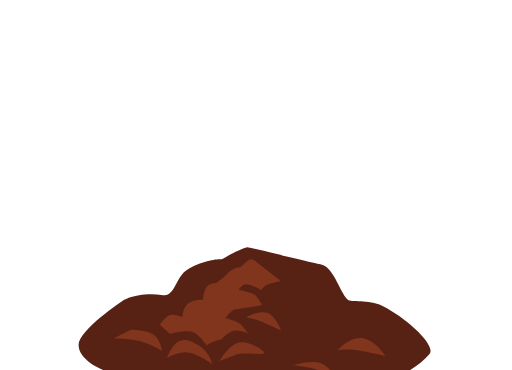
t = 0.00 s
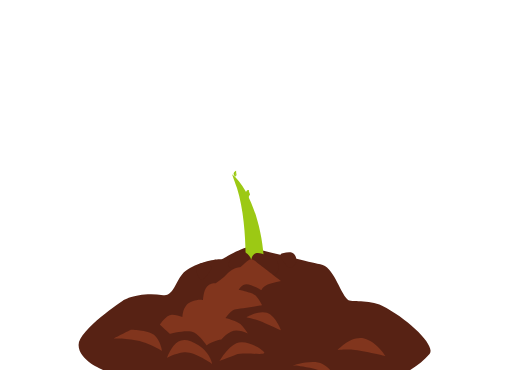
t = 0.40 s
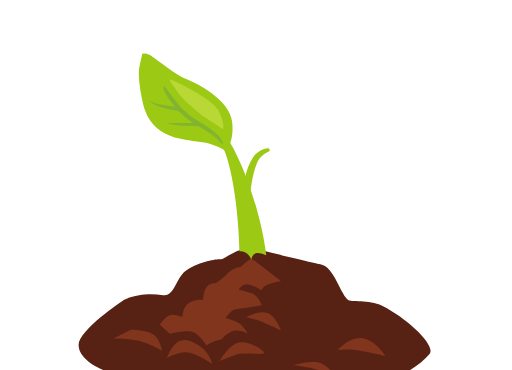
t = 0.79 s
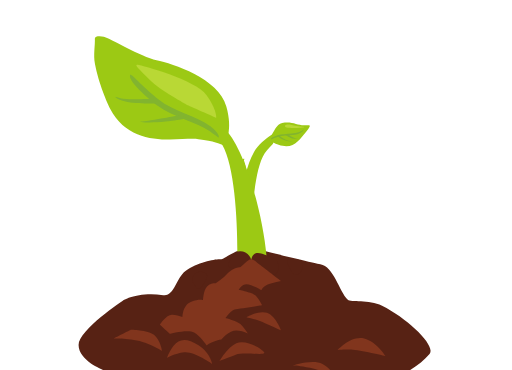
t = 1.18 s
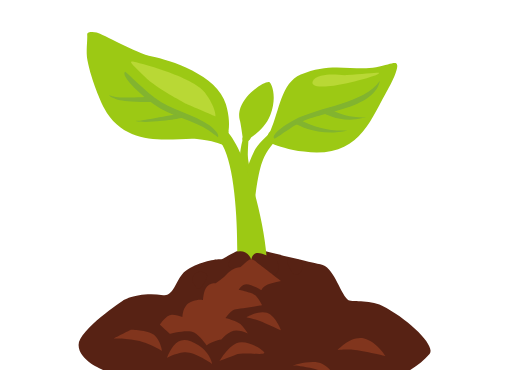
t = 1.58 s
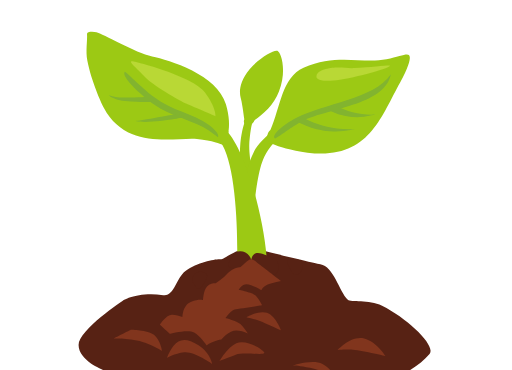
t = 1.97 s

The animated SVG that drew these frames (rendered in a browser with its animation timeline set to each time). Animation: 60 SMIL elements (animate=13,animateTransform=47); one cycle of 2.37 s, repeats indefinitely.

<svg fill="none" height="100%" width="100%" viewBox="180 500 720 520" xmlns:xlink="http://www.w3.org/1999/xlink" xmlns="http://www.w3.org/2000/svg"><g transform="matrix(5,0,0,5,287.5,530.002)" id="i0"><g id="i1" transform="matrix(1,0,0,1,50.686,85.259)"><path fill="#572214" d="M-43.303,12.72C-29.116,23.588,33.446,26.193,48.625,8.263C50.542,5.985,42.706,-1.564,35.266,-5.306C31.529,-7.194,26.435,-6.219,25.644,-6.999C23.198,-9.406,21.644,-16.372,17.907,-16.988C14.828,-17.509,-2.364,-21.87,-2.694,-21.771C-7.325,-20.308,-9.111,-18.289,-10.266,-18.354C-11.556,-18.449,-16.549,-17.574,-20.021,-15.041C-22.633,-13.121,-23.163,-7.817,-26.275,-8.272C-33.451,-9.314,-37.518,-6.808,-37.518,-6.808C-37.518,-6.808,-50.084,1.392,-50.084,5.752C-50.084,10.079,-43.305,12.715,-43.305,12.715C-43.305,12.715,-43.303,12.72,-43.303,12.72Z" /></g></g><g visibility="hidden" id="i2"><animate repeatCount="indefinite" begin="0s" calcMode="discrete" dur="2.367s" values="hidden; visible; visible" keyTimes="0; 0.042006; 1" attributeName="visibility" /><g><g transform="translate(529.385,0)"><animateTransform repeatCount="indefinite" type="translate" attributeName="transform" dur="2.367s" begin="0s" calcMode="spline" values="529.385 0; 529.385 0; 488.879 0; 459.385 0; 459.385 0" keyTimes="0; 0.042254; 0.112676; 0.183098; 1" keySplines="0 0 1 1; 0.06 0.144 0.478 0.57; 0.477 0.539 0.924 0.98; 0 0 1 1" fill="freeze" /><g transform="translate(0,864.252)"><animateTransform repeatCount="indefinite" type="translate" attributeName="transform" dur="2.367s" begin="0s" calcMode="spline" values="0 864.252; 0 864.252; 0 853.026; 0 851.111; 0 856.731; 0 870.266; 0 892.752; 0 892.752" keyTimes="0; 0.042254; 0.070423; 0.098591; 0.12676; 0.154929; 0.183098; 1" keySplines="0 0 1 1; 0 0 1 1; 0 0 1 1; 0 0 1 1; 0 0 1 1; 0 0 1 1; 0 0 1 1" fill="freeze" /><g transform="rotate(0)"><animateTransform repeatCount="indefinite" type="rotate" attributeName="transform" dur="2.367s" begin="0s" calcMode="spline" values="0; 0; -60; -60" keyTimes="0; 0.042254; 0.183098; 1" keySplines="0 0 1 1; 0 0 1 1; 0 0 1 1" fill="freeze" /><g transform="scale(0.6,0.6) translate(5.551,-316.252)"><g id="i3" transform="matrix(1,0,0,1,-5,321)"><path fill="#572214" d="M0,-20C11.046,-20,20,-11.046,20,0C20,11.046,11.046,10.5,0,10.5C-11.046,10.5,-25.172,9.76,-20,0C-14.435,-10.5,-11.046,-20,0,-20Z" /></g></g></g></g></g></g></g><g visibility="hidden" id="i4"><animate repeatCount="indefinite" begin="0s" calcMode="discrete" dur="2.367s" values="hidden; visible; visible" keyTimes="0; 0.042006; 1" attributeName="visibility" /><g><g transform="translate(529.385,0)"><animateTransform repeatCount="indefinite" type="translate" attributeName="transform" dur="2.367s" begin="0s" calcMode="spline" values="529.385 0; 529.385 0; 540.368 0; 550.571 0; 563.398 0; 580.193 0; 595.885 0; 595.885 0" keyTimes="0; 0.042254; 0.070423; 0.098591; 0.12676; 0.154929; 0.183098; 1" keySplines="0 0 1 1; 0 0 1 1; 0 0 1 1; 0 0 1 1; 0 0 1 1; 0 0 1 1; 0 0 1 1" fill="freeze" /><g transform="translate(0,864.252)"><animateTransform repeatCount="indefinite" type="translate" attributeName="transform" dur="2.367s" begin="0s" calcMode="spline" values="0 864.252; 0 864.252; 0 855.475; 0 851.091; 0 849.339; 0 856.238; 0 873.252; 0 873.252" keyTimes="0; 0.042254; 0.070423; 0.098591; 0.12676; 0.154929; 0.183098; 1" keySplines="0 0 1 1; 0 0 1 1; 0 0 1 1; 0 0 1 1; 0 0 1 1; 0 0 1 1; 0 0 1 1" fill="freeze" /><g transform="rotate(0)"><animateTransform repeatCount="indefinite" type="rotate" attributeName="transform" dur="2.367s" begin="0s" calcMode="spline" values="0; 0; 60; 60" keyTimes="0; 0.042254; 0.183098; 1" keySplines="0 0 1 1; 0 0 1 1; 0 0 1 1" fill="freeze" /><g transform="scale(0.6,0.6) translate(5.551,-316.252)"><g id="i3" transform="matrix(1,0,0,1,-5,321)"><path fill="#572214" d="M0,-20C11.046,-20,20,-11.046,20,0C20,11.046,11.046,10.5,0,10.5C-11.046,10.5,-25.172,9.76,-20,0C-14.435,-10.5,-11.046,-20,0,-20Z" /></g></g></g></g></g></g></g><g visibility="hidden" id="i5"><animate repeatCount="indefinite" begin="0s" calcMode="discrete" dur="2.367s" values="hidden; visible; visible" keyTimes="0; 0.042006; 1" attributeName="visibility" /><g><g transform="translate(529.385,0)"><animateTransform repeatCount="indefinite" type="translate" attributeName="transform" dur="2.367s" begin="0s" calcMode="spline" values="529.385 0; 529.385 0; 518.879 0; 511.385 0; 511.385 0" keyTimes="0; 0.042254; 0.084507; 0.126761; 1" keySplines="0 0 1 1; 0 0 1 1; 0 0 1 1; 0 0 1 1" fill="freeze" /><g transform="translate(0,864.252)"><animateTransform repeatCount="indefinite" type="translate" attributeName="transform" dur="2.367s" begin="0s" calcMode="spline" values="0 864.252; 0 864.252; 0 846.085; 0 846.577; 0 865.252; 0 865.252" keyTimes="0; 0.042254; 0.070423; 0.098592; 0.126761; 1" keySplines="0 0 1 1; 0 0 1 1; 0 0 1 1; 0 0 1 1; 0 0 1 1" fill="freeze" /><g transform="rotate(0)"><animateTransform repeatCount="indefinite" type="rotate" attributeName="transform" dur="2.367s" begin="0s" calcMode="spline" values="0; 0; -60; -60" keyTimes="0; 0.042254; 0.126761; 1" keySplines="0 0 1 1; 0 0 1 1; 0 0 1 1" fill="freeze" /><g transform="scale(0.3,0.3) translate(5.551,-316.252)"><g id="i3" transform="matrix(1,0,0,1,-5,321)"><path fill="#572214" d="M0,-20C11.046,-20,20,-11.046,20,0C20,11.046,11.046,10.5,0,10.5C-11.046,10.5,-25.172,9.76,-20,0C-14.435,-10.5,-11.046,-20,0,-20Z" /></g></g></g></g></g></g></g><g transform="matrix(1,0,0,1,540,888.5)" id="i6"><g id="i6"><g transform="translate(0,0)"><g transform="scale(0,0)"><animateTransform repeatCount="indefinite" type="scale" attributeName="transform" dur="2.367s" begin="0s" calcMode="spline" values="0 0; 1 1; 1 1" keyTimes="0; 0.140845; 1" keySplines="0.03 0.176 0.35 1; 0 0 1 1" fill="freeze" /><g transform="translate(0,0)"><g transform="matrix(5,0,0,5,-252.5,-368.498)" visibility="hidden" id="i7"><animate repeatCount="indefinite" begin="0s" calcMode="discrete" dur="2.367s" values="hidden; visible; visible" keyTimes="0; 0.42306; 1" attributeName="visibility" /><g id="i1" transform="matrix(1,0,0,1,52.906,26.064)"><path d="M-6.719,18.453C-6.956,19.136,-7.156,19.536,-7.128,20.021C-7.046,20.681,-7.155,20.837,-6.949,21.588C-6.949,21.588,-4.107,28.129,-4.107,28.129C-4.306,27.387,-4.905,24.537,-4.863,23.951C-4.855,23.137,-5.356,22.186,-5.572,20.945C-5.806,20.236,-6.556,17.936,-6.719,18.453Z" fill="#9cc914"><animate repeatCount="indefinite" attributeName="d" dur="2.367s" begin="0s" calcMode="spline" values="M-6.719,18.453C-6.956,19.136,-7.156,19.536,-7.128,20.021C-7.046,20.681,-7.155,20.837,-6.949,21.588C-6.949,21.588,-4.107,28.129,-4.107,28.129C-4.306,27.387,-4.905,24.537,-4.863,23.951C-4.855,23.137,-5.356,22.186,-5.572,20.945C-5.806,20.236,-6.556,17.936,-6.719,18.453Z; M-6.719,18.453C-6.956,19.136,-7.156,19.536,-7.128,20.021C-7.046,20.681,-7.155,20.837,-6.949,21.588C-6.949,21.588,-4.107,28.129,-4.107,28.129C-4.306,27.387,-4.905,24.537,-4.863,23.951C-4.855,23.137,-5.356,22.186,-5.572,20.945C-5.806,20.236,-6.556,17.936,-6.719,18.453Z; M-5.319,5.403C-6.083,7.644,-6.455,9.037,-6.827,11.872C-7.089,15.253,-6.805,16.187,-6.549,18.988C-6.549,18.988,-3.657,18.829,-3.657,18.829C-4.181,15.217,-4.608,13.687,-4.663,12.301C-4.705,11.237,-4.456,7.586,-4.272,6.695C-4.156,6.136,-4.256,3.636,-5.319,5.403Z; M-5.419,1.253C-6.183,3.494,-6.618,5.801,-6.777,8.221C-7.039,11.602,-7.105,15.179,-6.549,18.988C-6.549,18.988,-3.307,18.529,-3.307,18.529C-3.831,14.917,-4.092,11.569,-3.863,8.451C-3.681,6.011,-3.208,3.713,-2.372,1.495C-0.012,-0.131,-5.691,-0.788,-5.419,1.253Z; M-5.419,1.253C-6.183,3.494,-6.618,5.801,-6.777,8.221C-7.039,11.602,-7.105,15.179,-6.549,18.988C-6.549,18.988,-3.307,18.529,-3.307,18.529C-3.831,14.917,-4.092,11.569,-3.863,8.451C-3.681,6.011,-3.208,3.713,-2.372,1.495C-0.012,-0.131,-5.691,-0.788,-5.419,1.253Z" keyTimes="0; 0.422535; 0.704225; 0.985915; 1" keySplines="0 0 1 1; 0 0 1 1; 0 0 1 1; 0 0 1 1" fill="freeze" /></path></g></g></g></g></g></g></g><g id="i8"><g><g transform="translate(518.5,0)"><animateTransform repeatCount="indefinite" type="translate" attributeName="transform" dur="2.367s" begin="0s" calcMode="spline" values="518.5 0; 518.5 0; 532 0; 532 0" keyTimes="0; 0.422535; 0.985915; 1" keySplines="0 0 1 1; 0.01 0.115 0.667 1; 0 0 1 1" fill="freeze" /><g transform="translate(0,747.5)"><animateTransform repeatCount="indefinite" type="translate" attributeName="transform" dur="2.367s" begin="0s" calcMode="spline" values="0 747.5; 0 747.5; 0 658.5; 0 658.5" keyTimes="0; 0.422535; 0.985915; 1" keySplines="0 0 1 1; 0.01 0.11 0.667 1; 0 0 1 1" fill="freeze" /><g transform="scale(0,0)"><animateTransform repeatCount="indefinite" type="scale" attributeName="transform" dur="2.367s" begin="0s" calcMode="spline" values="0 0; 0 0; 1 1; 1 1" keyTimes="0; 0.422535; 0.985915; 1" keySplines="0 0 1 1; 0.503 0 0 1; 0 0 1 1" fill="freeze" /><g transform="translate(0,0)"><g transform="matrix(5,0,0,5,-244.5,-138.498)" visibility="hidden" id="i9"><animate repeatCount="indefinite" begin="0s" calcMode="discrete" dur="2.367s" values="hidden; visible; visible" keyTimes="0; 0.42306; 1" attributeName="visibility" /><g id="i1" transform="matrix(1,0,0,1,52.906,26.064)"><path fill="#9cc914" d="M4.191,-18.594C3.275,-18.987,-0.982,-16.691,-3.928,-13.178C-6.843,-9.634,-6.942,-6.548,-6.451,-4.908C-6.132,-3.865,-5.691,-0.788,-5.419,1.253C-6.183,3.494,-3.208,3.713,-2.372,1.495C-0.012,-0.131,3.204,-2.918,4.65,-6.779C7.106,-13.247,5.144,-18.201,4.191,-18.594Z" /></g></g></g></g></g></g></g></g><g opacity="0" visibility="hidden" id="i8"><animate repeatCount="indefinite" begin="0s" calcMode="discrete" dur="2.367s" values="hidden; visible; visible" keyTimes="0; 0.42306; 1" attributeName="visibility" /><g><g transform="translate(518.5,0)"><animateTransform repeatCount="indefinite" type="translate" attributeName="transform" dur="2.367s" begin="0s" calcMode="spline" values="518.5 0; 518.5 0; 532 0; 532 0" keyTimes="0; 0.422535; 0.985915; 1" keySplines="0 0 1 1; 0.01 0.115 0.667 1; 0 0 1 1" fill="freeze" /><g transform="translate(0,747.5)"><animateTransform repeatCount="indefinite" type="translate" attributeName="transform" dur="2.367s" begin="0s" calcMode="spline" values="0 747.5; 0 747.5; 0 658.5; 0 658.5" keyTimes="0; 0.422535; 0.985915; 1" keySplines="0 0 1 1; 0.01 0.11 0.667 1; 0 0 1 1" fill="freeze" /><g transform="scale(0,0)"><animateTransform repeatCount="indefinite" type="scale" attributeName="transform" dur="2.367s" begin="0s" calcMode="spline" values="0 0; 0 0; 1 1; 1 1" keyTimes="0; 0.422535; 0.985915; 1" keySplines="0 0 1 1; 0.503 0 0 1; 0 0 1 1" fill="freeze" /><g transform="translate(0,0)" /></g></g></g></g></g><g transform="matrix(1,0,0,1,540,888.5)" id="i6"><g id="i6"><g transform="translate(0,0)"><g transform="scale(0,0)"><animateTransform repeatCount="indefinite" type="scale" attributeName="transform" dur="2.367s" begin="0s" calcMode="spline" values="0 0; 1 1; 1 1" keyTimes="0; 0.140845; 1" keySplines="0.03 0.176 0.35 1; 0 0 1 1" fill="freeze" /><g transform="translate(0,0)"><g transform="matrix(5,0,0,5,-252.5,-368.498)" visibility="hidden" id="i10"><animate repeatCount="indefinite" begin="0s" calcMode="discrete" dur="2.367s" values="hidden; visible; visible" keyTimes="0; 0.14102; 1" attributeName="visibility" /><g id="i1" transform="matrix(1,0,0,1,70.273,30.739)"><path d="M-22.583,20.564C-22.948,20.236,-23.073,20.836,-23.023,21.153C-23.048,21.436,-23.048,21.486,-22.696,22.081C-22.696,22.081,-22.523,22.743,-22.523,22.743C-22.398,22.636,-22.273,22.461,-22.232,22.248C-22.198,22.061,-22.398,22.111,-22.226,21.812C-22.448,21.411,-22.823,20.861,-22.583,20.564Z" fill="#9cc914"><animate repeatCount="indefinite" attributeName="d" dur="2.367s" begin="0s" calcMode="spline" values="M-22.583,20.564C-22.948,20.236,-23.073,20.836,-23.023,21.153C-23.048,21.436,-23.048,21.486,-22.696,22.081C-22.696,22.081,-22.523,22.743,-22.523,22.743C-22.398,22.636,-22.273,22.461,-22.232,22.248C-22.198,22.061,-22.398,22.111,-22.226,21.812C-22.448,21.411,-22.823,20.861,-22.583,20.564Z; M-22.583,20.564C-22.948,20.236,-23.073,20.836,-23.023,21.153C-23.048,21.436,-23.048,21.486,-22.696,22.081C-22.696,22.081,-22.523,22.743,-22.523,22.743C-22.398,22.636,-22.273,22.461,-22.232,22.248C-22.198,22.061,-22.398,22.111,-22.226,21.812C-22.448,21.411,-22.823,20.861,-22.583,20.564Z; M-15.883,5.564C-17.023,5.611,-19.223,6.561,-20.398,8.428C-22.671,12.041,-23.261,16.116,-23.621,19.956C-23.621,19.956,-21.448,21.218,-21.448,21.218C-21.152,17.74,-20.586,12.735,-18.882,9.323C-18.22,8.026,-16.598,6.861,-15.876,6.637C-14.848,6.286,-15.198,5.611,-15.883,5.564Z; M-15.133,2.064C-17.045,3.705,-19.174,5.55,-20.348,7.878C-22.278,11.685,-23.261,16.116,-23.621,19.956C-23.621,19.956,-20.248,23.418,-20.248,23.418C-19.952,19.94,-19.136,12.735,-17.432,9.323C-16.77,8.026,-15.986,6.819,-15.076,5.762C-14.373,4.961,-14.073,2.211,-15.133,2.064Z; M-15.133,2.064C-17.045,3.705,-19.174,5.55,-20.348,7.878C-22.278,11.685,-23.261,16.116,-23.621,19.956C-23.621,19.956,-20.248,23.418,-20.248,23.418C-19.952,19.94,-19.136,12.735,-17.432,9.323C-16.77,8.026,-15.986,6.819,-15.076,5.762C-14.373,4.961,-14.073,2.211,-15.133,2.064Z" keyTimes="0; 0.140845; 0.352113; 0.56338; 1" keySplines="0 0 1 1; 0 0 1 1; 0 0 1 1; 0 0 1 1" fill="freeze" /></path></g></g></g></g></g></g></g><g id="i11"><g><g transform="translate(533.688,0)"><animateTransform repeatCount="indefinite" type="translate" attributeName="transform" dur="2.367s" begin="0s" calcMode="spline" values="533.688 0; 533.688 0; 559.5 0; 559.5 0" keyTimes="0; 0.140845; 0.56338; 1" keySplines="0 0 1 1; 0.167 0.167 0 1; 0 0 1 1" fill="freeze" /><g transform="translate(0,793.5)"><animateTransform repeatCount="indefinite" type="translate" attributeName="transform" dur="2.367s" begin="0s" calcMode="spline" values="0 793.5; 0 793.5; 0 695; 0 695" keyTimes="0; 0.140845; 0.56338; 1" keySplines="0 0 1 1; 0.167 0.167 0 1; 0 0 1 1" fill="freeze" /><g transform="rotate(90)"><animateTransform repeatCount="indefinite" type="rotate" attributeName="transform" dur="2.367s" begin="0s" calcMode="spline" values="90; 90; 0; 0" keyTimes="0; 0.140845; 0.704225; 1" keySplines="0 0 1 1; 0.333 0 0.338 1; 0 0 1 1" fill="freeze" /><g transform="scale(0,0)"><animateTransform repeatCount="indefinite" type="scale" attributeName="transform" dur="2.367s" begin="0s" calcMode="spline" values="0 0; 0 0; 1 1; 1 1" keyTimes="0; 0.28169; 0.84507; 1" keySplines="0 0 1 1; 0.664 0 0.245 1; 0 0 1 1" fill="freeze" /><g transform="translate(0,0)"><g transform="matrix(5,0,0,5,-272,-174.998)" visibility="hidden" id="i12"><animate repeatCount="indefinite" begin="0s" calcMode="discrete" dur="2.367s" values="hidden; visible; visible" keyTimes="0; 0.14102; 1" attributeName="visibility" /><g id="i1" transform="matrix(1,0,0,1,70.273,30.739)"><path fill="#9cc914" d="M23.49,-18.774C23.261,-20.218,21.428,-19.003,16.942,-18.117C10.005,-16.772,3.033,-19.889,-6.398,-15.722C-12.566,-12.982,-12.876,-4.614,-15.733,1.814C-17.645,3.455,-15.986,6.819,-15.076,5.762C-13.339,6.489,-10.112,7.575,-5.289,8.174C11.802,10.275,15.108,-1.411,20.773,-11.554C22.999,-15.527,23.621,-17.985,23.49,-18.774Z" /></g></g></g></g></g></g></g></g></g><g id="i11"><g><g transform="translate(533.688,0)"><animateTransform repeatCount="indefinite" type="translate" attributeName="transform" dur="2.367s" begin="0s" calcMode="spline" values="533.688 0; 533.688 0; 559.5 0; 559.5 0" keyTimes="0; 0.140845; 0.56338; 1" keySplines="0 0 1 1; 0.167 0.167 0 1; 0 0 1 1" fill="freeze" /><g transform="translate(0,793.5)"><animateTransform repeatCount="indefinite" type="translate" attributeName="transform" dur="2.367s" begin="0s" calcMode="spline" values="0 793.5; 0 793.5; 0 695; 0 695" keyTimes="0; 0.140845; 0.56338; 1" keySplines="0 0 1 1; 0.167 0.167 0 1; 0 0 1 1" fill="freeze" /><g transform="rotate(90)"><animateTransform repeatCount="indefinite" type="rotate" attributeName="transform" dur="2.367s" begin="0s" calcMode="spline" values="90; 90; 0; 0" keyTimes="0; 0.140845; 0.704225; 1" keySplines="0 0 1 1; 0.333 0 0.338 1; 0 0 1 1" fill="freeze" /><g transform="scale(0,0)"><animateTransform repeatCount="indefinite" type="scale" attributeName="transform" dur="2.367s" begin="0s" calcMode="spline" values="0 0; 0 0; 1 1; 1 1" keyTimes="0; 0.28169; 0.84507; 1" keySplines="0 0 1 1; 0.664 0 0.245 1; 0 0 1 1" fill="freeze" /><g transform="translate(0,0)"><g transform="matrix(5,0,0,5,-272,-174.998)" visibility="hidden" id="i13"><animate repeatCount="indefinite" begin="0s" calcMode="discrete" dur="2.367s" values="hidden; visible; visible" keyTimes="0; 0.14102; 1" attributeName="visibility" /><g id="i14" transform="matrix(1,0,0,1,71.634,25.997)"><path fill="#82b42f" d="M-15.88,8.88C-16.797,7.862,-13.359,5.006,-9.757,3.103C-2.129,-0.967,12.016,-2.085,16.797,-9.174C15.126,-0.28,-1.735,0.443,-8.449,4.184C-11.953,6.153,-15.588,9.174,-15.88,8.88Z" /></g><g id="i15" transform="matrix(1,0,0,1,77.839,16.593)"><path fill="#b9d835" d="M-4.371,-1.642C-2.963,-1.675,-1.294,-1.379,0.41,-1.477C5.221,-1.773,10.265,-2.363,10.33,-2.199C10.526,-1.345,-1.326,1.706,-5.615,2.035C-9.872,2.363,-10.526,1.477,-10.298,0.623C-9.839,-1.28,-5.846,-1.609,-4.371,-1.642Z" /></g><g id="i16" transform="matrix(1,0,0,1,70.259,31.61)"><path fill="#82b42f" d="M-6.811,-2.741C-2.096,-0.115,2.848,0.969,8.218,0.673C0.131,2.741,-6.286,-0.443,-8.218,-1.495C-8.218,-1.495,-6.811,-2.741,-6.811,-2.741Z" /></g><g id="i1" transform="matrix(1,0,0,1,77.37,27.786)"><path fill="#82b42f" d="M-4.65,-2.199C-1.049,-0.231,2.685,0.591,6.775,0.394C6.383,0.489,5.991,0.558,5.633,0.623C5.633,0.623,5.699,0.623,5.699,0.623C-0.456,2.199,-5.335,-0.231,-6.775,-1.018C-6.775,-1.018,-5.696,-1.973,-5.696,-1.973C-5.532,-1.877,-5.402,-1.809,-5.237,-1.711C-5.237,-1.711,-4.65,-2.199,-4.65,-2.199Z" /></g></g></g></g></g></g></g></g></g><g opacity="0" visibility="hidden" id="i11"><animate repeatCount="indefinite" begin="0s" calcMode="discrete" dur="2.367s" values="hidden; visible; visible" keyTimes="0; 0.14102; 1" attributeName="visibility" /><g><g transform="translate(533.688,0)"><animateTransform repeatCount="indefinite" type="translate" attributeName="transform" dur="2.367s" begin="0s" calcMode="spline" values="533.688 0; 533.688 0; 559.5 0; 559.5 0" keyTimes="0; 0.140845; 0.56338; 1" keySplines="0 0 1 1; 0.167 0.167 0 1; 0 0 1 1" fill="freeze" /><g transform="translate(0,793.5)"><animateTransform repeatCount="indefinite" type="translate" attributeName="transform" dur="2.367s" begin="0s" calcMode="spline" values="0 793.5; 0 793.5; 0 695; 0 695" keyTimes="0; 0.140845; 0.56338; 1" keySplines="0 0 1 1; 0.167 0.167 0 1; 0 0 1 1" fill="freeze" /><g transform="rotate(90)"><animateTransform repeatCount="indefinite" type="rotate" attributeName="transform" dur="2.367s" begin="0s" calcMode="spline" values="90; 90; 0; 0" keyTimes="0; 0.140845; 0.704225; 1" keySplines="0 0 1 1; 0.333 0 0.338 1; 0 0 1 1" fill="freeze" /><g transform="scale(0,0)"><animateTransform repeatCount="indefinite" type="scale" attributeName="transform" dur="2.367s" begin="0s" calcMode="spline" values="0 0; 0 0; 1 1; 1 1" keyTimes="0; 0.28169; 0.84507; 1" keySplines="0 0 1 1; 0.664 0 0.245 1; 0 0 1 1" fill="freeze" /><g transform="translate(0,0)" /></g></g></g></g></g></g><g transform="matrix(1,0,0,1,540,888.5)" id="i6"><g id="i6"><g transform="translate(0,0)"><g transform="scale(0,0)"><animateTransform repeatCount="indefinite" type="scale" attributeName="transform" dur="2.367s" begin="0s" calcMode="spline" values="0 0; 1 1; 1 1" keyTimes="0; 0.140845; 1" keySplines="0.03 0.176 0.35 1; 0 0 1 1" fill="freeze" /><g transform="translate(0,0)"><g transform="matrix(5,0,0,5,-252.5,-368.498)" id="i17"><g id="i1" transform="matrix(1,0,0,1,28.194,40.767)"><path d="M21.675,24.964C21.256,24.082,21.656,27.233,21.577,28.604C21.606,29.233,21.406,30.332,21.059,31.458C21.059,31.458,21.06,31.461,21.06,31.461C21.106,32.732,22.706,32.932,22.833,31.356C23.106,29.532,22.156,26.282,21.675,24.964Z" fill="#9cc914"><animate repeatCount="indefinite" attributeName="d" dur="2.367s" begin="0s" calcMode="spline" values="M21.675,24.964C21.256,24.082,21.656,27.233,21.577,28.604C21.606,29.233,21.406,30.332,21.059,31.458C21.059,31.458,21.06,31.461,21.06,31.461C21.106,32.732,22.706,32.932,22.833,31.356C23.106,29.532,22.156,26.282,21.675,24.964Z; M16.475,6.764C17.656,9.782,17.406,8.433,18.077,11.054C19.935,18.315,19.706,25.733,19.559,31.109C19.559,31.109,19.56,31.111,19.56,31.111C19.556,34.032,24.356,34.083,24.383,31.357C24.597,20.797,21.656,10.282,16.475,6.764Z; M11.625,-7.186C10.506,-8.368,10.206,-7.567,12.027,-4.996C16.107,2.22,18.778,22.074,18.459,31.559C18.459,31.559,18.46,31.561,18.46,31.561C18.297,35.989,25.368,35.924,25.433,31.656C25.647,21.096,17.465,-0.147,11.625,-7.186Z; M14.525,-7.486C14.86,-9.313,12.247,-4.392,12.827,-4.096C16.907,3.12,17.278,22.074,16.959,31.559C16.959,31.559,16.96,31.561,16.96,31.561C16.797,35.989,25.368,35.924,25.433,31.656C25.647,21.096,20.365,-0.447,14.525,-7.486Z; M14.525,-7.486C14.86,-9.313,12.247,-4.392,12.827,-4.096C16.907,3.12,17.278,22.074,16.959,31.559C16.959,31.559,16.96,31.561,16.96,31.561C16.797,35.989,25.368,35.924,25.433,31.656C25.647,21.096,20.365,-0.447,14.525,-7.486Z" keyTimes="0; 0.140845; 0.28169; 0.56338; 1" keySplines="0 0 1 1; 0 0 1 1; 0.167 0.167 0.024 1; 0 0 1 1" fill="freeze" /></path></g></g></g></g></g></g></g><g transform="matrix(1,0,0,1,540,888.5)" id="i6"><g id="i6"><g><g transform="translate(-12,0)"><animateTransform repeatCount="indefinite" type="translate" attributeName="transform" dur="2.367s" begin="0s" calcMode="spline" values="-12 0; -12 0; -42.5 0; -42.5 0" keyTimes="0; 0.070423; 0.563381; 1" keySplines="0 0 1 1; 0.167 0.167 0 1; 0 0 1 1" fill="freeze" /><g transform="translate(0,-68.75)"><animateTransform repeatCount="indefinite" type="translate" attributeName="transform" dur="2.367s" begin="0s" calcMode="spline" values="0 -68.75; 0 -68.75; 0 -192; 0 -192" keyTimes="0; 0.070423; 0.563381; 1" keySplines="0 0 1 1; 0.167 0.167 0 1; 0 0 1 1" fill="freeze" /><g transform="rotate(90)"><animateTransform repeatCount="indefinite" type="rotate" attributeName="transform" dur="2.367s" begin="0s" calcMode="spline" values="90; 90; 0; 0" keyTimes="0; 0.070423; 0.563381; 1" keySplines="0 0 1 1; 0.333 0 0 1; 0 0 1 1" fill="freeze" /><g transform="scale(0,0)"><animateTransform repeatCount="indefinite" type="scale" attributeName="transform" dur="2.367s" begin="0s" calcMode="spline" values="0 0; 0 0; 1 1; 1 1" keyTimes="0; 0.070423; 0.704225; 1" keySplines="0 0 1 1; 0.575 0 0 1; 0 0 1 1" fill="freeze" /><g transform="translate(0,0)"><g transform="matrix(5,0,0,5,-210,-176.498)" id="i18"><g id="i1" transform="matrix(1,0,0,1,28.194,40.767)"><path fill="#9cc914" d="M14.525,-7.486C14.86,-9.313,14.863,-11.918,13.843,-15.475C11.485,-23.812,-2.168,-27.979,-6.915,-28.934C-11.499,-29.885,-20.896,-35.365,-22.567,-35.727C-23.483,-35.924,-25.251,-35.989,-25.218,-35.202C-25.09,-33.265,-25.647,-30.442,-25.123,-27.718C-24.01,-22.036,-21.292,-15.969,-20.506,-14.492C-14.024,-2.248,0.056,-6.319,5.687,-5.729C10.281,-5.223,12.247,-4.392,12.827,-4.096C13.506,-3.817,14.656,-4.768,14.525,-7.486Z" /></g></g></g></g></g></g></g></g></g></g><g transform="matrix(1,0,0,1,540,888.5)" id="i6"><g id="i6"><g><g transform="translate(-12,0)"><animateTransform repeatCount="indefinite" type="translate" attributeName="transform" dur="2.367s" begin="0s" calcMode="spline" values="-12 0; -12 0; -42.5 0; -42.5 0" keyTimes="0; 0.070423; 0.563381; 1" keySplines="0 0 1 1; 0.167 0.167 0 1; 0 0 1 1" fill="freeze" /><g transform="translate(0,-68.75)"><animateTransform repeatCount="indefinite" type="translate" attributeName="transform" dur="2.367s" begin="0s" calcMode="spline" values="0 -68.75; 0 -68.75; 0 -192; 0 -192" keyTimes="0; 0.070423; 0.563381; 1" keySplines="0 0 1 1; 0.167 0.167 0 1; 0 0 1 1" fill="freeze" /><g transform="rotate(90)"><animateTransform repeatCount="indefinite" type="rotate" attributeName="transform" dur="2.367s" begin="0s" calcMode="spline" values="90; 90; 0; 0" keyTimes="0; 0.070423; 0.563381; 1" keySplines="0 0 1 1; 0.333 0 0 1; 0 0 1 1" fill="freeze" /><g transform="scale(0,0)"><animateTransform repeatCount="indefinite" type="scale" attributeName="transform" dur="2.367s" begin="0s" calcMode="spline" values="0 0; 0 0; 1 1; 1 1" keyTimes="0; 0.070423; 0.704225; 1" keySplines="0 0 1 1; 0.575 0 0 1; 0 0 1 1" fill="freeze" /><g transform="translate(0,0)"><g transform="matrix(5,0,0,5,-210,-176.498)" id="i19"><g id="i14" transform="matrix(1,0,0,1,26.336,25.225)"><path fill="#82b42f" d="M13.473,9.322C13.473,9.322,11.283,7.715,10.887,7.451C6.893,4.662,0.216,3.545,-4.503,0.133C-8.824,-3.019,-13.898,-7.877,-12.719,-9.091C-12.523,-9.321,-8.528,-5.053,-4.437,-1.87C0.311,1.872,6.664,2.725,11.051,5.973C12.721,7.222,13.898,8.699,13.473,9.322Z" /></g><g id="i15" transform="matrix(1,0,0,1,26.958,20.893)"><path fill="#b9d835" d="M3.519,4.072C3.127,3.743,-4.436,-0.036,-7.678,-3.283C-10.92,-6.53,-12.426,-7.78,-11.247,-7.682C-10.069,-7.583,5.909,-3.384,9.151,1.049C12.426,5.518,12.132,7.779,12.132,7.779C12.132,7.779,3.519,4.072,3.519,4.072Z" /></g><g id="i16" transform="matrix(1,0,0,1,23.026,29.28)"><path fill="#82b42f" d="M5.585,-1.363C5.585,-1.363,-4.663,0.674,-6.072,0.674C-7.481,0.674,-4.631,1.363,1.098,0.674C6.828,-0.049,7.482,-0.443,7.482,-0.443C7.482,-0.443,5.585,-1.363,5.585,-1.363Z" /></g><g id="i1" transform="matrix(1,0,0,1,15.319,23.749)"><path fill="#82b42f" d="M5.238,-0.559C5.238,-0.559,-2.652,-0.1,-4.289,-0.527C-5.926,-0.921,-6.254,-1.018,-6.254,-1.018C-6.254,-1.018,-5.01,0.492,-0.001,0.755C5.008,1.018,6.254,0.851,6.254,0.851C6.254,0.851,5.238,-0.559,5.238,-0.559Z" /></g></g></g></g></g></g></g></g></g></g><g transform="matrix(1,0,0,1,540,888.5)" id="i6"><g opacity="0" id="i6"><g><g transform="translate(-12,0)"><animateTransform repeatCount="indefinite" type="translate" attributeName="transform" dur="2.367s" begin="0s" calcMode="spline" values="-12 0; -12 0; -42.5 0; -42.5 0" keyTimes="0; 0.070423; 0.563381; 1" keySplines="0 0 1 1; 0.167 0.167 0 1; 0 0 1 1" fill="freeze" /><g transform="translate(0,-68.75)"><animateTransform repeatCount="indefinite" type="translate" attributeName="transform" dur="2.367s" begin="0s" calcMode="spline" values="0 -68.75; 0 -68.75; 0 -192; 0 -192" keyTimes="0; 0.070423; 0.563381; 1" keySplines="0 0 1 1; 0.167 0.167 0 1; 0 0 1 1" fill="freeze" /><g transform="rotate(90)"><animateTransform repeatCount="indefinite" type="rotate" attributeName="transform" dur="2.367s" begin="0s" calcMode="spline" values="90; 90; 0; 0" keyTimes="0; 0.070423; 0.563381; 1" keySplines="0 0 1 1; 0.333 0 0 1; 0 0 1 1" fill="freeze" /><g transform="scale(0,0)"><animateTransform repeatCount="indefinite" type="scale" attributeName="transform" dur="2.367s" begin="0s" calcMode="spline" values="0 0; 0 0; 1 1; 1 1" keyTimes="0; 0.070423; 0.704225; 1" keySplines="0 0 1 1; 0.575 0 0 1; 0 0 1 1" fill="freeze" /><g transform="translate(0,0)" /></g></g></g></g></g></g></g><g transform="matrix(1,0,0,1,540,888.5)" id="i6"><g opacity="0" id="i6"><g transform="translate(0,0)"><g transform="scale(0,0)"><animateTransform repeatCount="indefinite" type="scale" attributeName="transform" dur="2.367s" begin="0s" calcMode="spline" values="0 0; 1 1; 1 1" keyTimes="0; 0.140845; 1" keySplines="0.03 0.176 0.35 1; 0 0 1 1" fill="freeze" /><g transform="translate(0,0)" /></g></g></g></g><g transform="matrix(1,0,0,1,540,888.5)" opacity="0" id="i6" /><g id="i20"><g><g transform="translate(529.385,0)"><animateTransform repeatCount="indefinite" type="translate" attributeName="transform" dur="2.367s" begin="0s" calcMode="spline" values="529.385 0; 517.385 0; 517.385 0" keyTimes="0; 0.070423; 1" keySplines="0 0 1 1; 0 0 1 1" fill="freeze" /><g transform="translate(0,881.752)"><animateTransform repeatCount="indefinite" type="translate" attributeName="transform" dur="2.367s" begin="0s" calcMode="spline" values="0 881.752; 0 865.502; 0 865.502" keyTimes="0; 0.070423; 1" keySplines="0.124 0.344 0.833 1; 0 0 1 1" fill="freeze" /><g transform="scale(0.8,0.8) translate(5.551,-316.252)"><g id="i3" transform="matrix(1,0,0,1,-5,321)"><path fill="#572214" d="M0,-20C11.046,-20,20,-11.046,20,0C20,11.046,11.046,10.5,0,10.5C-11.046,10.5,-25.172,9.76,-20,0C-14.435,-10.5,-11.046,-20,0,-20Z" /></g></g></g></g></g></g><g id="i21"><g><g transform="translate(535.385,0)"><animateTransform repeatCount="indefinite" type="translate" attributeName="transform" dur="2.367s" begin="0s" calcMode="spline" values="535.385 0; 551.635 0; 551.635 0" keyTimes="0; 0.070423; 1" keySplines="0 0 1 1; 0 0 1 1" fill="freeze" /><g transform="translate(0,869.252)"><animateTransform repeatCount="indefinite" type="translate" attributeName="transform" dur="2.367s" begin="0s" calcMode="spline" values="0 869.252; 0 868.828; 0 872.562; 0 874.002; 0 874.002" keyTimes="0; 0.028169; 0.056338; 0.070423; 1" keySplines="0 0 1 1; 0 0 1 1; 0 0 1 1; 0 0 1 1" fill="freeze" /><g transform="rotate(200) scale(1,1) translate(5.551,-316.252)"><g id="i3" transform="matrix(1,0,0,1,-5,321)"><path fill="#572214" d="M-1.812,-14.004C9.234,-14.004,20,-11.046,20,0C20,11.046,11.046,10.5,0,10.5C-11.046,10.5,-16.762,10.56,-20,0C-24.035,-13.159,-12.858,-14.004,-1.812,-14.004Z" /></g></g></g></g></g></g><g transform="matrix(5,0,0,5,287.5,530.002)" id="i22"><g id="i23" transform="matrix(1,0,0,1,40.487,78.976)"><path fill="#81351d" d="M-17.033,6.279C-17.033,6.279,-15.214,3.417,-13.592,3.482C-12.576,3.522,-11.577,3.753,-10.65,4.165C-10.65,4.165,-10.683,0.879,-8.336,-0.096C-6.021,-1.043,-4.896,-0.617,-4.896,-0.617C-4.896,-0.617,-4.8,-3.22,-3.805,-4.391C-2.78,-5.527,-1.292,-5.368,-1.292,-5.368C-1.292,-5.368,0.992,-6.865,1.915,-8.007C2.877,-9.179,5.091,-9.994,5.422,-9.829C5.784,-9.666,7.702,-12.107,8.596,-12.107C9.49,-12.107,10.617,-10.87,10.617,-10.87C10.617,-10.87,17.033,-5.958,17.033,-5.958C15.982,-5.758,14.943,-5.497,13.924,-5.176C12.137,-4.655,11.51,-3.387,11.51,-3.387C11.51,-3.387,8.83,-5.078,7.372,-5.078C5.951,-5.078,5.16,-3.516,5.16,-3.516C5.16,-3.516,9.031,-2.703,9.889,-1.922C10.716,-1.174,11.773,0.876,11.773,0.876C11.773,0.876,4.863,1.949,4.003,2.012C3.144,2.074,1.452,4.396,1.452,4.396C1.452,4.396,4.561,5.243,5.62,6.122C6.314,6.707,7.173,7.944,7.702,8.758C6.148,8.073,4.297,7.651,2.975,8.27C1.982,8.725,1.023,9.603,0.262,10.482C-0.095,10.525,-0.448,10.591,-0.797,10.678C-2.417,11.099,-3.876,12.107,-3.876,12.107C-3.876,12.107,-5.66,9.439,-7.381,8.495C-9.101,7.52,-14.258,8.887,-14.258,8.887C-14.258,8.887,-17.033,6.279,-17.033,6.279Z" /></g><g id="i24" transform="matrix(1,0,0,1,17.172,89.647)"><path fill="#81351d" d="M-1.852,-2.961C-1.852,-2.961,2.778,-2.961,4.629,-1.497C6.448,-0.033,6.877,2.961,6.877,2.961C6.877,2.961,2.611,0.196,-1.819,-0.229C-6.25,-0.653,-6.877,-0.424,-6.877,-0.424C-6.877,-0.424,-1.852,-2.961,-1.852,-2.961Z" /></g><g id="i25" transform="matrix(1,0,0,1,31.788,91.96)"><path fill="#81351d" d="M2.547,-0.879C5.887,1.299,6.382,4.361,6.382,4.361C6.382,4.361,1.289,0.749,-1.488,1.105C-4.232,1.432,-6.382,2.733,-6.382,2.733C-4.729,-1.171,-2.778,-4.361,2.547,-0.879Z" /></g><g id="i14" transform="matrix(1,0,0,1,46.882,92.383)"><path fill="#81351d" d="M-6.596,3.091C-6.596,3.091,-4.48,-0.716,-1.902,-1.888C0.677,-3.091,5.175,-0.391,5.902,0.682C6.596,1.757,0.117,0.487,-2.1,1.366C-4.317,2.245,-6.596,3.091,-6.596,3.091Z" /></g><g id="i15" transform="matrix(1,0,0,1,52.67,84.021)"><path fill="#81351d" d="M-4.877,-0.846C-4.877,-0.846,-1.509,-2.864,0.909,-2.083C3.322,-1.27,4.877,2.864,4.877,2.864C4.877,2.864,0.548,0.845,-1.042,0.228C-2.596,-0.39,-4.877,-0.846,-4.877,-0.846Z" /></g><g id="i16" transform="matrix(1,0,0,1,80.182,91.195)"><path fill="#81351d" d="M-6.697,1.219C-6.697,1.219,-2.895,-2.913,0.712,-2C4.282,-1.089,6.697,2.913,6.697,2.913C6.697,2.913,-0.511,1.22,-2.893,1.09C-5.273,0.996,-6.695,1.22,-6.695,1.22C-6.695,1.22,-6.697,1.219,-6.697,1.219Z" /></g><g id="i1" transform="matrix(1,0,0,1,66.558,97.134)"><path fill="#81351d" d="M-5.638,-0.391C-5.638,-0.391,0.049,-2.278,2.629,-0.781C5.242,0.716,5.638,2.278,5.638,2.278C5.638,2.278,2.265,1.009,-0.876,0.29C-3.985,-0.425,-5.638,-0.393,-5.638,-0.393C-5.638,-0.393,-5.638,-0.391,-5.638,-0.391Z" /></g></g></svg>
